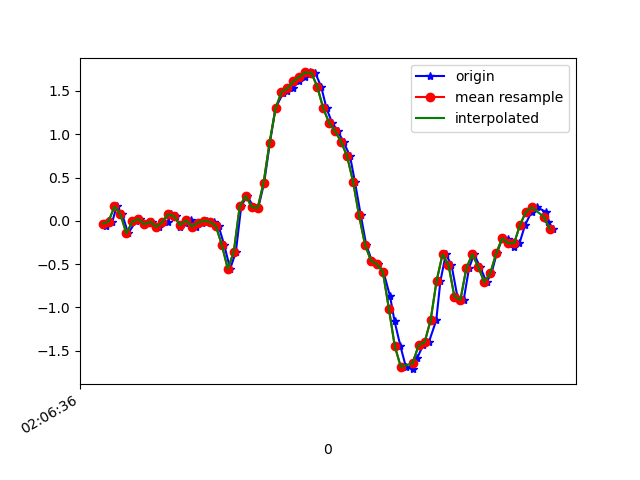

The data file committed next to this chart (first rows):
1618193196170, 888859163596271, -0.06161661, -0.0298546, -0.00967684
1618193196177, 888859182642703, -0.006639, 0.2243, -0.006012
1618193196193, 888859201664351, -0.009082, -0.1215, 0.0172
1618193196207, 888859220685983, 0.1668, 0.02024, -0.0109
1618193196226, 888859239707615, 0.07522, -0.1264, 0.0282
1618193196246, 888859258740655, -0.1459, -0.07506, 0.008649
1618193196271, 888859277761023, -0.00786, 0.2768, -0.0109
1618193196284, 888859296781391, 0.02024, -0.152, 0.03186
1618193196302, 888859315826543, -0.03963, 0.02634, -0.00479
1618193196325, 888859334846895, -0.009082, 0.256, -0.00479
1618193196349, 888859353867279, -0.07139, -0.141, 0.05019
1618193196379, 888859372912431, -0.01519, -0.01153, 0.008649
1618193196391, 888859391953487, 0.07766, 0.2414, -0.002346
1618193196405, 888859410975151, 0.052, -0.1899, 0.04652
1618193196420, 888859430021583, -0.07506, 0.06178, 0.01354
1618193196436, 888859449043247, -0.02496, 0.2316, 0.01964
1618193196455, 888859468064847, 0.008022, -0.2339, 0.07584
1618193196473, 888859487111279, -0.0665, -0.05185, 0.01109
1618193196492, 888859506122159, -0.02008, 0.1925, -0.01334
1618193196511, 888859525143311, -5.3010974E-4, 0.04956, 0.01109
1618193196533, 888859544189231, -0.01153, 0.04345, -0.01212
1618193196549, 888859563210319, -0.06039, 0.02268, -0.03533
1618193196568, 888859582231503, -0.2791, -0.1178, -0.05855
1618193196588, 888859601276303, -0.5552, -0.4196, -0.1404
1618193196607, 888859620297359, -0.3597, -0.8447, -0.2821
1618193196625, 888859639318415, 0.1681, -1.315, -0.3957
1618193196644, 888859658339535, 0.289, -1.875, -0.4898
1618193196667, 888859677385359, 0.1607, -2.42, -0.6376
1618193196682, 888859696408527, 0.1461, -2.884, -0.9028
1618193196702, 888859715429711, 0.4405, -3.274, -1.195
1618193196721, 888859734475663, 0.8999, -3.564, -1.451
1618193196740, 888859753496847, 1.298, -3.811, -1.647
1618193196765, 888859772517967, 1.475, -4.077, -1.847
1618193196778, 888859791563919, 1.497, -4.289, -2.013
1618193196797, 888859810599887, 1.53, -4.427, -2.061
1618193196819, 888859829621455, 1.611, -4.428, -2.082
1618193196838, 888859848667855, 1.666, -4.279, -2.065
1618193196854, 888859867689423, 1.714, -4.052, -1.979
1618193196873, 888859886711119, 1.71, -3.781, -1.82
1618193196893, 888859905766415, 1.55, -3.469, -1.631
1618193196911, 888859924788239, 1.299, -3.109, -1.45
1618193196930, 888859943810127, 1.13, -2.683, -1.271
1618193196949, 888859962856783, 1.034, -2.209, -1.085
1618193196968, 888859981878607, 0.9121, -1.74, -0.8649
1618193196990, 888860000917967, 0.7459, -1.267, -0.6254
1618193197006, 888860019939599, 0.454, -0.802, -0.3933
1618193197026, 888860038961295, 0.063, -0.3585, -0.1893
1618193197044, 888860058007759, -0.2742, 0.08987, 0.009871
1618193197063, 888860077029391, -0.4611, 0.5407, 0.22
1618193197083, 888860096051087, -0.5002, 1.016, 0.4277
1618193197102, 888860115084687, -0.5894, 1.484, 0.6232
1618193197124, 888860134105999, -0.8704, 1.91, 0.8321
1618193197139, 888860153152271, -1.156, 2.332, 1.062
1618193197159, 888860172173583, -1.45, 2.704, 1.269
1618193197177, 888860191219855, -1.685, 3.077, 1.436
1618193197202, 888860210238223, -1.713, 3.503, 1.625
1618193197216, 888860229284239, -1.579, 3.964, 1.803
1618193197235, 888860248305679, -1.434, 4.335, 1.899
1618193197254, 888860267326991, -1.403, 4.59, 1.905
1618193197279, 888860286373135, -1.149, 4.831, 1.867
1618193197293, 888860305387535, -0.6957, 4.913, 1.852
... 20 more rows
